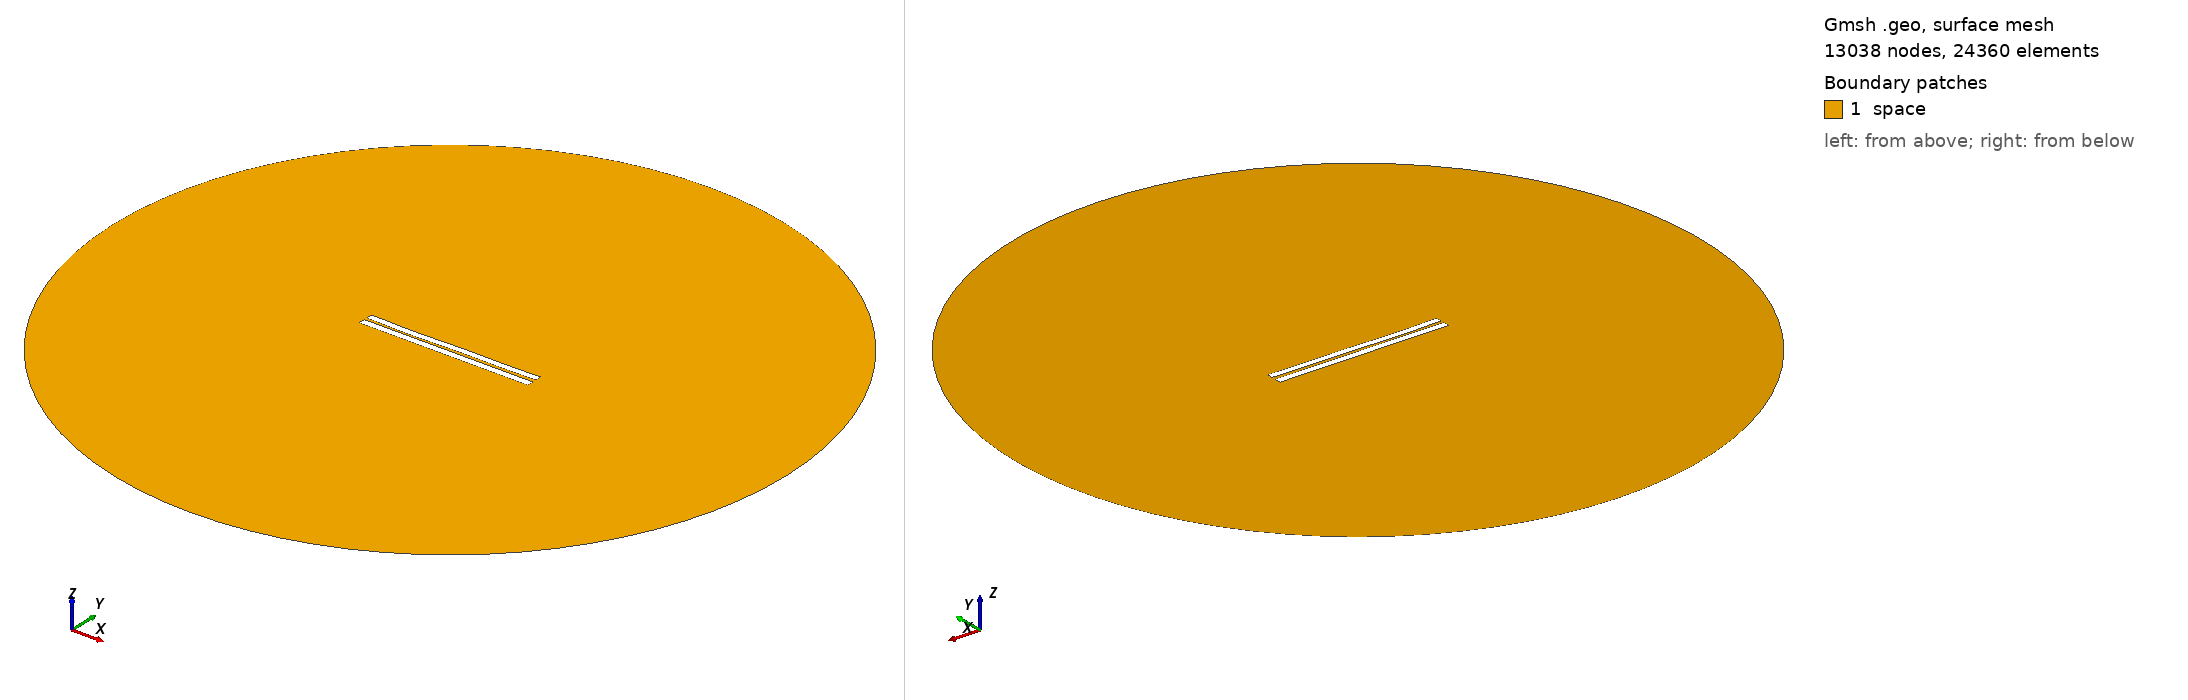

Gmsh geometry script, surface-meshed: 13038 nodes, 24360 surface elements. Boundary patches (legend numbers): 1 space. Left view from above one corner, right view from below the opposite corner. Legend entries are the model's physical surfaces. The drawing asked Gmsh for element sizes between 1% and 20% of the model's largest extent; the script's own settings can give other sizes.

=== 3501.geo (drawn) ===
//---------------------------------------
// Geometry kernel
//---------------------------------------

SetFactory("OpenCASCADE");



//---------------------------------------
// Parameters of the geometry
//---------------------------------------

// Overetch of the upper plate
overetch = 0.125;

// Distance between the plates
distance = 1.5;

// Discretization over the x axis (for the deformation)
nx = 50; 

// Length of the plate
L = 100 - overetch; 

// Number of modes
n = 4; 

// 1st mode coefficient
coeff(1) = 0.07499999999999998;
beta(1) = 0.596864 * 3.1415926535 / L;

// 2nd mode coefficient
coeff(2) = -0.15;
beta(2) = 1.49418 * 3.1415926535 / L;

// 3rd mode coefficient
coeff(3) = -0.15;
beta(3) = 2.50025 * 3.1415926535 / L;

// 4th mode coefficient
coeff(4) = -0.15;
beta(4) = 3.49999 * 3.1415926535 / L;



//---------------------------------------
// Upper plate (deformed rectangle)
//---------------------------------------

// Coordiantes of the upper plate
xmin = -50;
xmax = 50 - overetch;

// Height of the upper plate
yheight = 4 - 2 * overetch;

// Indexes of the points
UpperID[] = {};
LowerID[] = {};
LeftID[] = {};
RightID[] = {};

// Point index
p = 1;

// Horizontal edges
For i In {1:nx}
    x = xmin + (i-1)*(xmax - xmin)/(nx-1);

    y_bottom = distance / 2 + overetch;
    For j In {1:n}
        C = (Cosh(beta(j)*L) + Cos(beta(j)*L)) / (Sinh(beta(j)*L) + Sin(beta(j)*L));
        y_bottom  = y_bottom + coeff(j) * (Cosh(beta(j)*(x+50)) - Cos(beta(j)*(x+50)) - C * (Sinh(beta(j)*(x+50)) - Sin(beta(j)*(x+50))));
    EndFor

    y_top = y_bottom + yheight;

    Point(p) = {x, y_top, 0, 1.0};
    UpperID[i] = p;
    p = p + 1;

    Point(p) = {x, y_bottom, 0, 1.0};
    LowerID[i] = p;
    p = p + 1;
EndFor

// Create point lists
UpperPts[] = {}; LowerPts[] = {};
For i In {1:nx}
  UpperPts[] += {UpperID[i]};
  LowerPts[] += {LowerID[i]};
EndFor

// Build splines
Spline(1) = {UpperPts[]};
Spline(2) = {LowerPts[]};
Line(3) = {LowerPts[nx-1], UpperPts[nx-1]};
Line(4) = {LowerPts[0], UpperPts[0]};

// Build the plane surface
Curve Loop(1) = {2, 3, -1, -4};
Plane Surface(1) = {1};



//---------------------------------------
// Lower plate (rectangle)
//---------------------------------------

// Vertices
Point(1001) = {-50, -1, 0, 1.0};
Point(1002) = { 50, -1, 0, 1.0};
Point(1003) = { 50,  -5, 0, 1.0};
Point(1004) = {-50,  -5, 0, 1.0};

// Edges
Line(5) = {1001, 1002};
Line(6) = {1002, 1003};
Line(7) = {1003, 1004};
Line(8) = {1004, 1001};

// Plane surface
Line Loop(2) = {5, 6, 7, 8};
Plane Surface(2) = {2}; 



//---------------------------------------
// Outer (fictious) boundary
//---------------------------------------

// Points
Point(1005) = {0, 0, 0};       // Center
Point(1006) = {200, 0, 0};     // Start point
Point(1007) = {0, 200, 0};     // 90 degrees
Point(1008) = {-200, 0, 0};    // 180 degrees
Point(1009) = {0, -200, 0};    // 270 degrees

// Circle arcs (each needs start, center, end)
Circle(9) = {1006, 1005, 1007};
Circle(10) = {1007, 1005, 1008};
Circle(11) = {1008, 1005, 1009};
Circle(12) = {1009, 1005, 1006};

// Plane surface for the entire domain
Curve Loop(3) = {9, 10, 11, 12};
Surface(3) = {3};

// Subtract the plates from the whole domain to obtain the actual domain where we want to solve the equations
BooleanDifference{ Surface{3}; Delete; }{ Surface{1}; Surface{2}; Delete; }




//---------------------------------------
// Transfinite Lines/Curves
//---------------------------------------

// Set the number of points on the boundaries
r = 7;

// Plates
Transfinite Curve {1, 2} = 50*r Using Progression 1;
Transfinite Curve {3, 4} = 2*r Using Progression 1;
Transfinite Line {5, 7} = 50*r Using Progression 1;
Transfinite Line {6, 8} = 2*r Using Progression 1;

// Outer boundary
Transfinite Line {9, 10, 11, 12} = 20 Using Progression 1;



//---------------------------------------
// Physical groups
//---------------------------------------                

// Physical curves (boundaries)
Physical Line("force_segment", 10) = {2};
Physical Line("upper_plate", 11) = {1, 3, 4};
Physical Line("lower_plate", 12) = {5, 6, 7, 8};
Physical Line("boundary", 20) = {9, 10, 11, 12};

// Physical Surfaces
Physical Surface("space", 30) = {3};



//---------------------------------------
// 6. Generate the Mesh
//---------------------------------------

// 2D mesh generation
Mesh 2;
